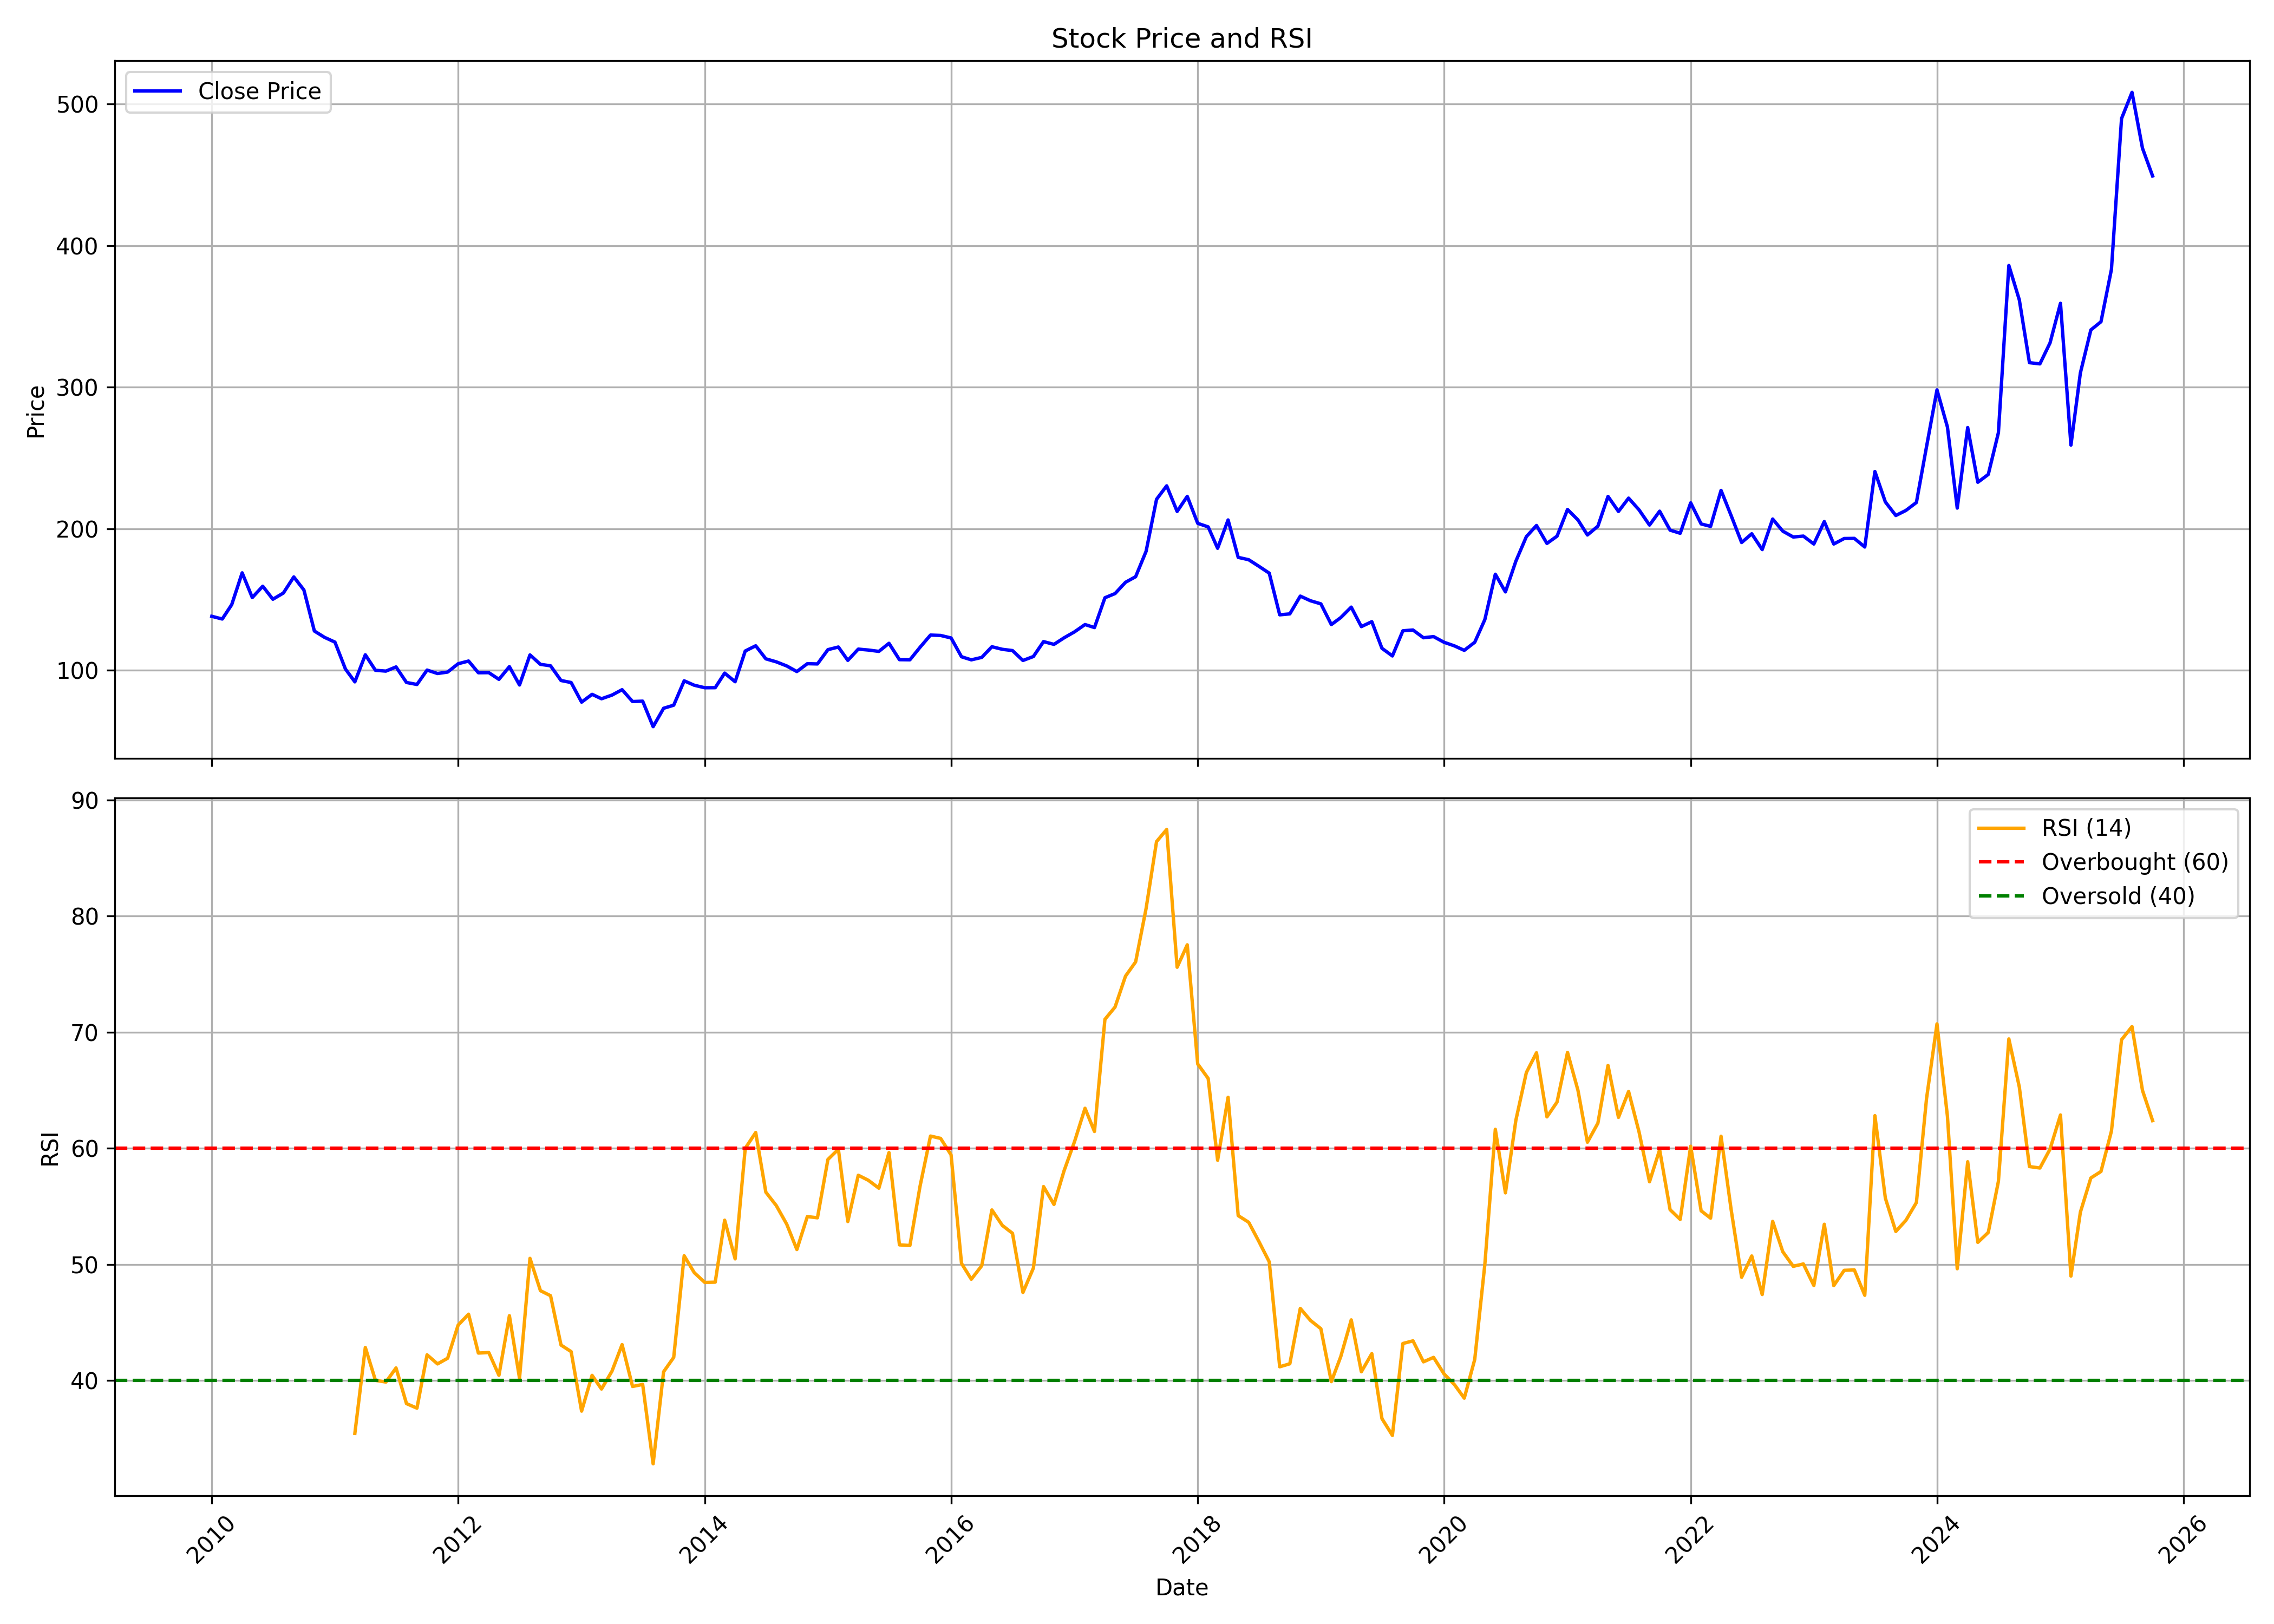

Source data for this figure (header and first rows):
, date, symbol, open, high, low, close, volume, rsi
0, 2010-01-01, GUJAPOLLO, 139.6, 160.8, 128.5, 138.2, 1085311, 
1, 2010-02-01, GUJAPOLLO, 137.7, 151.5, 120.5, 136.3, 314714, 
2, 2010-03-01, GUJAPOLLO, 136.3, 154.9, 136.3, 146.4, 471261, 
3, 2010-04-01, GUJAPOLLO, 151.4, 177.4, 148.6, 168.9, 1075637, 
4, 2010-05-01, GUJAPOLLO, 164.4, 175.2, 146.8, 151.4, 629507, 
5, 2010-06-01, GUJAPOLLO, 152.7, 163.7, 143.7, 159.4, 437908, 
6, 2010-07-01, GUJAPOLLO, 157.9, 165.2, 149.3, 150.2, 200296, 
7, 2010-08-01, GUJAPOLLO, 147.8, 168.8, 145.4, 154.6, 633810, 
8, 2010-09-01, GUJAPOLLO, 157.2, 177.7, 148.2, 166, 1263057, 
9, 2010-10-01, GUJAPOLLO, 169.2, 187.5, 155.5, 156.8, 268993, 
10, 2010-11-01, GUJAPOLLO, 156.1, 163.4, 122.8, 127.8, 344601, 
11, 2010-12-01, GUJAPOLLO, 129.9, 137.1, 118.3, 123.3, 269359, 
12, 2011-01-01, GUJAPOLLO, 126, 133.3, 116, 119.9, 149002, 
13, 2011-02-01, GUJAPOLLO, 118.9, 120.9, 89.81, 101, 183962, 
14, 2011-03-01, GUJAPOLLO, 102.9, 120.4, 90.54, 91.89, 191128, 35.45
15, 2011-04-01, GUJAPOLLO, 95.94, 116.4, 92, 111, 163097, 42.84
16, 2011-05-01, GUJAPOLLO, 109.1, 111.6, 91.97, 100.1, 124261, 40.02
17, 2011-06-01, GUJAPOLLO, 92.29, 104.3, 91.2, 99.48, 74130, 39.87
18, 2011-07-01, GUJAPOLLO, 98.72, 105.8, 95.94, 102.4, 69688, 41.08
19, 2011-08-01, GUJAPOLLO, 104.3, 109, 80.04, 91.46, 179571, 38.01
20, 2011-09-01, GUJAPOLLO, 91.46, 101.7, 88.35, 90.03, 127105, 37.62
21, 2011-10-01, GUJAPOLLO, 94.61, 102.2, 92.38, 100.2, 136639, 42.21
22, 2011-11-01, GUJAPOLLO, 100.2, 102.9, 93.17, 97.79, 241609, 41.43
23, 2011-12-01, GUJAPOLLO, 99.15, 109.7, 91.32, 98.81, 262135, 41.92
24, 2012-01-01, GUJAPOLLO, 97.64, 115.6, 96.99, 104.7, 125113, 44.77
25, 2012-02-01, GUJAPOLLO, 103.7, 112, 100, 106.6, 82608, 45.71
26, 2012-03-01, GUJAPOLLO, 109.7, 109.7, 96.96, 98.32, 101115, 42.36
27, 2012-04-01, GUJAPOLLO, 101.4, 106.2, 96.27, 98.39, 120731, 42.4
28, 2012-05-01, GUJAPOLLO, 98.39, 101, 90.64, 93.66, 67167, 40.45
29, 2012-06-01, GUJAPOLLO, 93.47, 103.7, 92.07, 102.6, 59094, 45.58
30, 2012-07-01, GUJAPOLLO, 102.2, 103.6, 88.55, 89.69, 137781, 40.19
31, 2012-08-01, GUJAPOLLO, 93.02, 116.5, 84.85, 110.9, 2119990, 50.52
32, 2012-09-01, GUJAPOLLO, 110.4, 120.2, 93.97, 104.3, 1115867, 47.74
33, 2012-10-01, GUJAPOLLO, 105, 111.1, 100.4, 103.2, 128494, 47.3
34, 2012-11-01, GUJAPOLLO, 104.6, 107.2, 90.61, 92.85, 109682, 43.05
35, 2012-12-01, GUJAPOLLO, 91.81, 125, 89.72, 91.42, 866074, 42.49
36, 2013-01-01, GUJAPOLLO, 91.81, 92.62, 75.88, 77.57, 409247, 37.36
37, 2013-02-01, GUJAPOLLO, 77.15, 94.43, 71.4, 83.09, 968321, 40.44
38, 2013-03-01, GUJAPOLLO, 83.4, 86.33, 77.92, 79.97, 237764, 39.26
39, 2013-04-01, GUJAPOLLO, 80.24, 86.41, 75.14, 82.55, 297276, 40.8
40, 2013-05-01, GUJAPOLLO, 82.55, 93.66, 77.3, 86.37, 277556, 43.09
41, 2013-06-01, GUJAPOLLO, 86.33, 89.49, 76.38, 78, 115613, 39.49
42, 2013-07-01, GUJAPOLLO, 78.69, 81.78, 76.07, 78.27, 113437, 39.66
43, 2013-08-01, GUJAPOLLO, 77.96, 80.89, 58.05, 60.25, 366168, 32.82
44, 2013-09-01, GUJAPOLLO, 67.2, 76.53, 66.04, 73.23, 75562, 40.75
45, 2013-10-01, GUJAPOLLO, 74.48, 86.16, 70.28, 75.42, 276451, 41.99
46, 2013-11-01, GUJAPOLLO, 75.8, 94.16, 73.71, 92.62, 204268, 50.74
47, 2013-12-01, GUJAPOLLO, 98.27, 103.1, 80.47, 89.5, 1162044, 49.29
48, 2014-01-01, GUJAPOLLO, 89.5, 96.73, 83.68, 87.74, 361592, 48.45
49, 2014-02-01, GUJAPOLLO, 88.17, 92.32, 83.04, 87.79, 423766, 48.47
50, 2014-03-01, GUJAPOLLO, 87.92, 98.44, 87.74, 98.06, 380429, 53.81
51, 2014-04-01, GUJAPOLLO, 97.59, 106.6, 91.85, 91.98, 820308, 50.48
52, 2014-05-01, GUJAPOLLO, 91.98, 122.2, 91.98, 113.7, 787764, 60
53, 2014-06-01, GUJAPOLLO, 114.7, 127.5, 111.5, 117.4, 566974, 61.36
54, 2014-07-01, GUJAPOLLO, 116.7, 120.7, 107.2, 108.2, 201301, 56.22
55, 2014-08-01, GUJAPOLLO, 110.3, 119.8, 101.5, 106, 130695, 55.07
56, 2014-09-01, GUJAPOLLO, 104.5, 120.8, 95.71, 103.1, 379811, 53.46
57, 2014-10-01, GUJAPOLLO, 108.6, 108.6, 97.96, 99.18, 99955, 51.28
58, 2014-11-01, GUJAPOLLO, 99.35, 108.1, 97.57, 104.7, 116959, 54.12
59, 2014-12-01, GUJAPOLLO, 104.3, 107.3, 96.95, 104.5, 127967, 54.01
... 130 more rows
